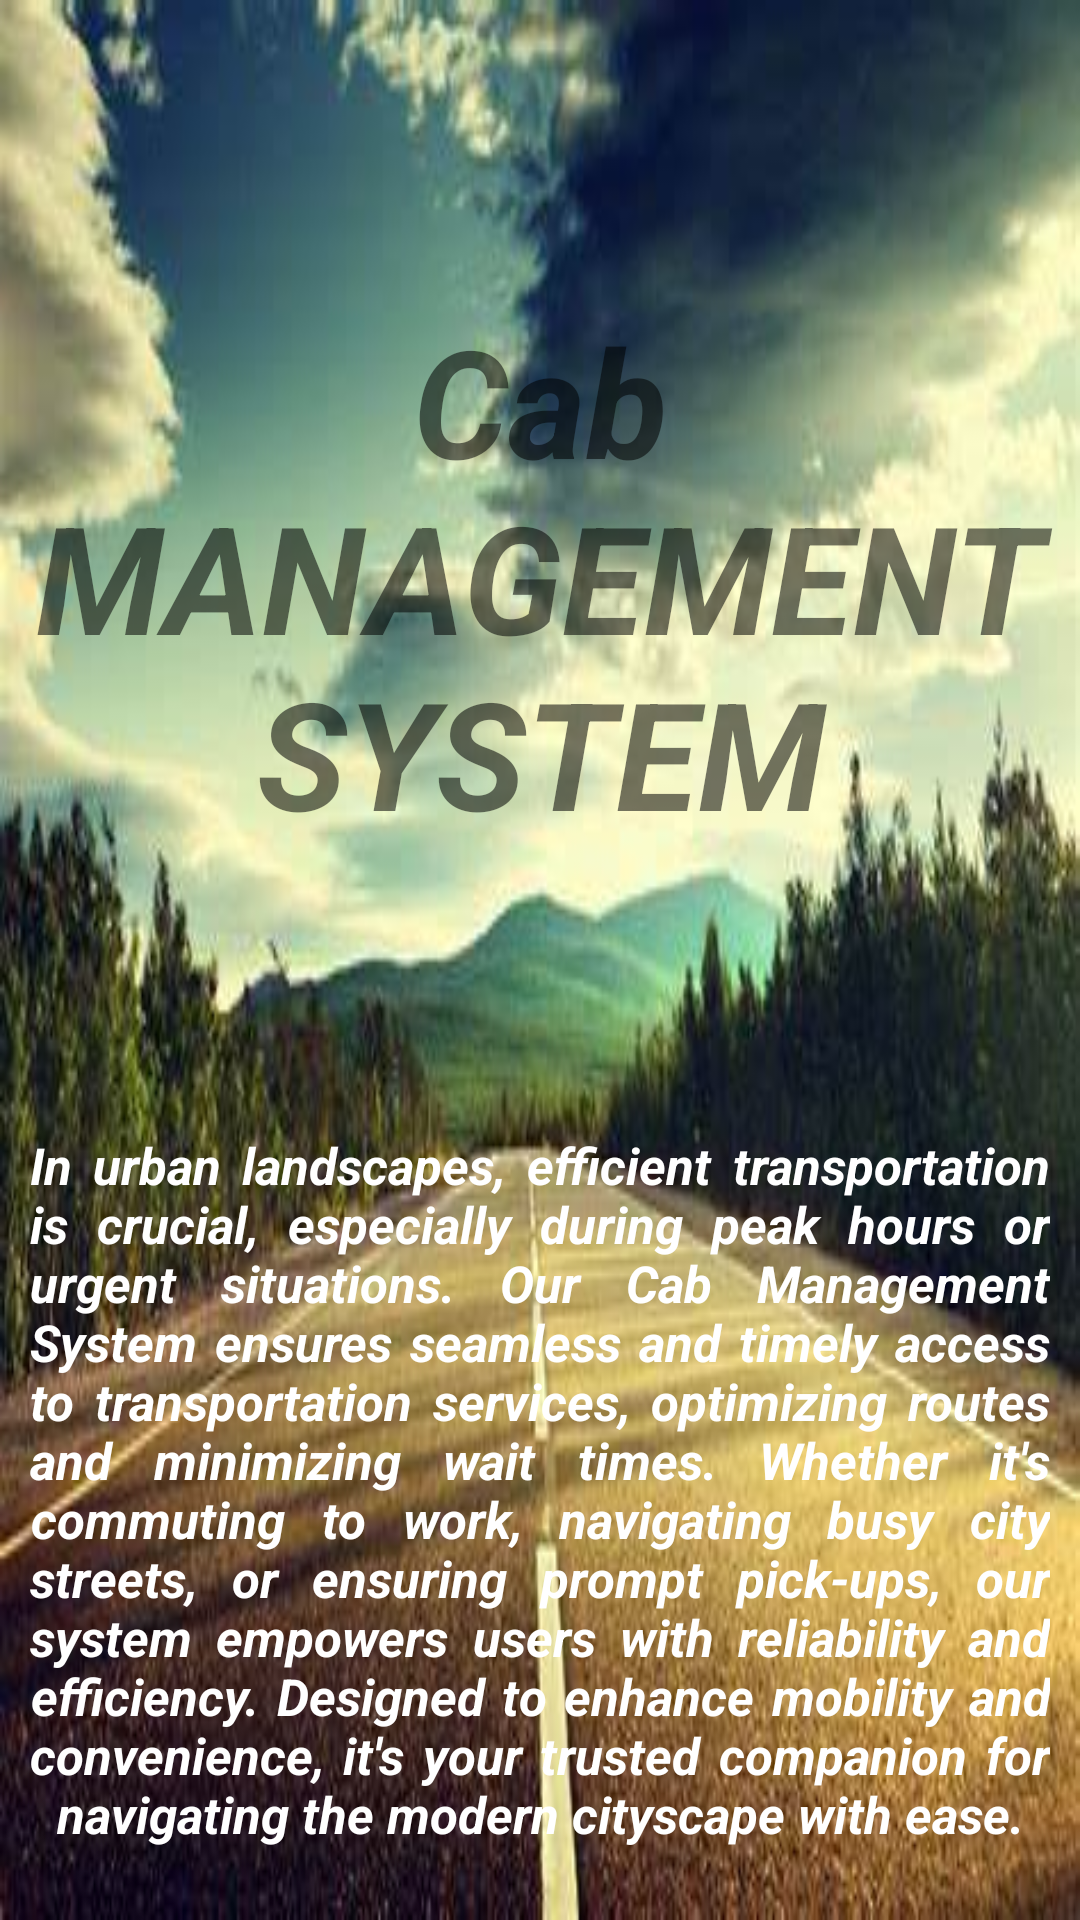

Layout XML and referenced resources for this Android screen:
<!-- AndroidManifest.xml: application theme Theme.BookingAmbulance -->
<!-- res/layout/activity_common_front_page.xml -->
<?xml version="1.0" encoding="utf-8"?>
<androidx.drawerlayout.widget.DrawerLayout
    xmlns:android="http://schemas.android.com/apk/res/android"
    xmlns:app="http://schemas.android.com/apk/res-auto"
    xmlns:tools="http://schemas.android.com/tools"
    android:id="@+id/my_drawer_layout"
    android:layout_width="match_parent"
    android:layout_height="match_parent"
    android:background="@drawable/background"
    tools:context=".CommonFrontPage"
    tools:ignore="HardcodedText">

    <RelativeLayout
        android:layout_width="match_parent"
        android:layout_height="match_parent">

        <TextView
            android:id="@+id/t1"
            android:layout_width="match_parent"
            android:layout_height="wrap_content"
            android:layout_marginTop="100dp"
            android:gravity="center"
            android:text="Cab MANAGEMENT SYSTEM"
            android:textSize="50sp"
            android:textStyle="bold|italic" />

        <TextView
            android:layout_width="match_parent"
            android:layout_height="wrap_content"
            android:layout_below="@id/t1"
            android:layout_marginLeft="10dp"
            android:layout_marginTop="93dp"
            android:layout_marginRight="10dp"
            android:gravity="center"
            android:justificationMode="inter_word"
            android:text="In urban landscapes, efficient transportation is crucial, especially during peak hours or urgent situations. Our Cab Management System ensures seamless and timely access to transportation services, optimizing routes and minimizing wait times. Whether it's commuting to work, navigating busy city streets, or ensuring prompt pick-ups, our system empowers users with reliability and efficiency. Designed to enhance mobility and convenience, it's your trusted companion for navigating the modern cityscape with ease."
            android:textColor="@color/white"
            android:textSize="17dp"
            android:textStyle="bold|italic" />
    </RelativeLayout>

    
    
    <com.google.android.material.navigation.NavigationView
        android:layout_width="wrap_content"
        android:layout_height="match_parent"
        android:layout_gravity="start"
        android:id="@+id/nav_bar"
        app:menu="@menu/navigation_menu" />

</androidx.drawerlayout.widget.DrawerLayout>
<!-- resources referenced by this layout -->
<resources>
  <!-- drawable background: jpeg bitmap (drawable, 25625 bytes) -->
  <style name="Theme.BookingAmbulance" parent="Theme.MaterialComponents.DayNight.DarkActionBar">
          
          <item name="colorPrimary">@color/purple_500</item>
          <item name="colorPrimaryVariant">@color/purple_700</item>
          <item name="colorOnPrimary">@color/white</item>
          
          <item name="colorSecondary">@color/teal_200</item>
          <item name="colorSecondaryVariant">@color/teal_700</item>
          <item name="colorOnSecondary">@color/black</item>
          
          <item name="android:statusBarColor" tools:targetApi="l">?attr/colorPrimaryVariant</item>
          
      </style>
  <!-- not gathered from this repository: default colours our renderer supplied (Android Studio template values) -->
  <color name="purple_500">#FF6200EE</color>
  <color name="purple_700">#FF3700B3</color>
  <color name="teal_200">#FF03DAC5</color>
  <color name="teal_700">#FF018786</color>
  <color name="black">#FF000000</color>
  <color name="white">#FFFFFFFF</color>
</resources>
